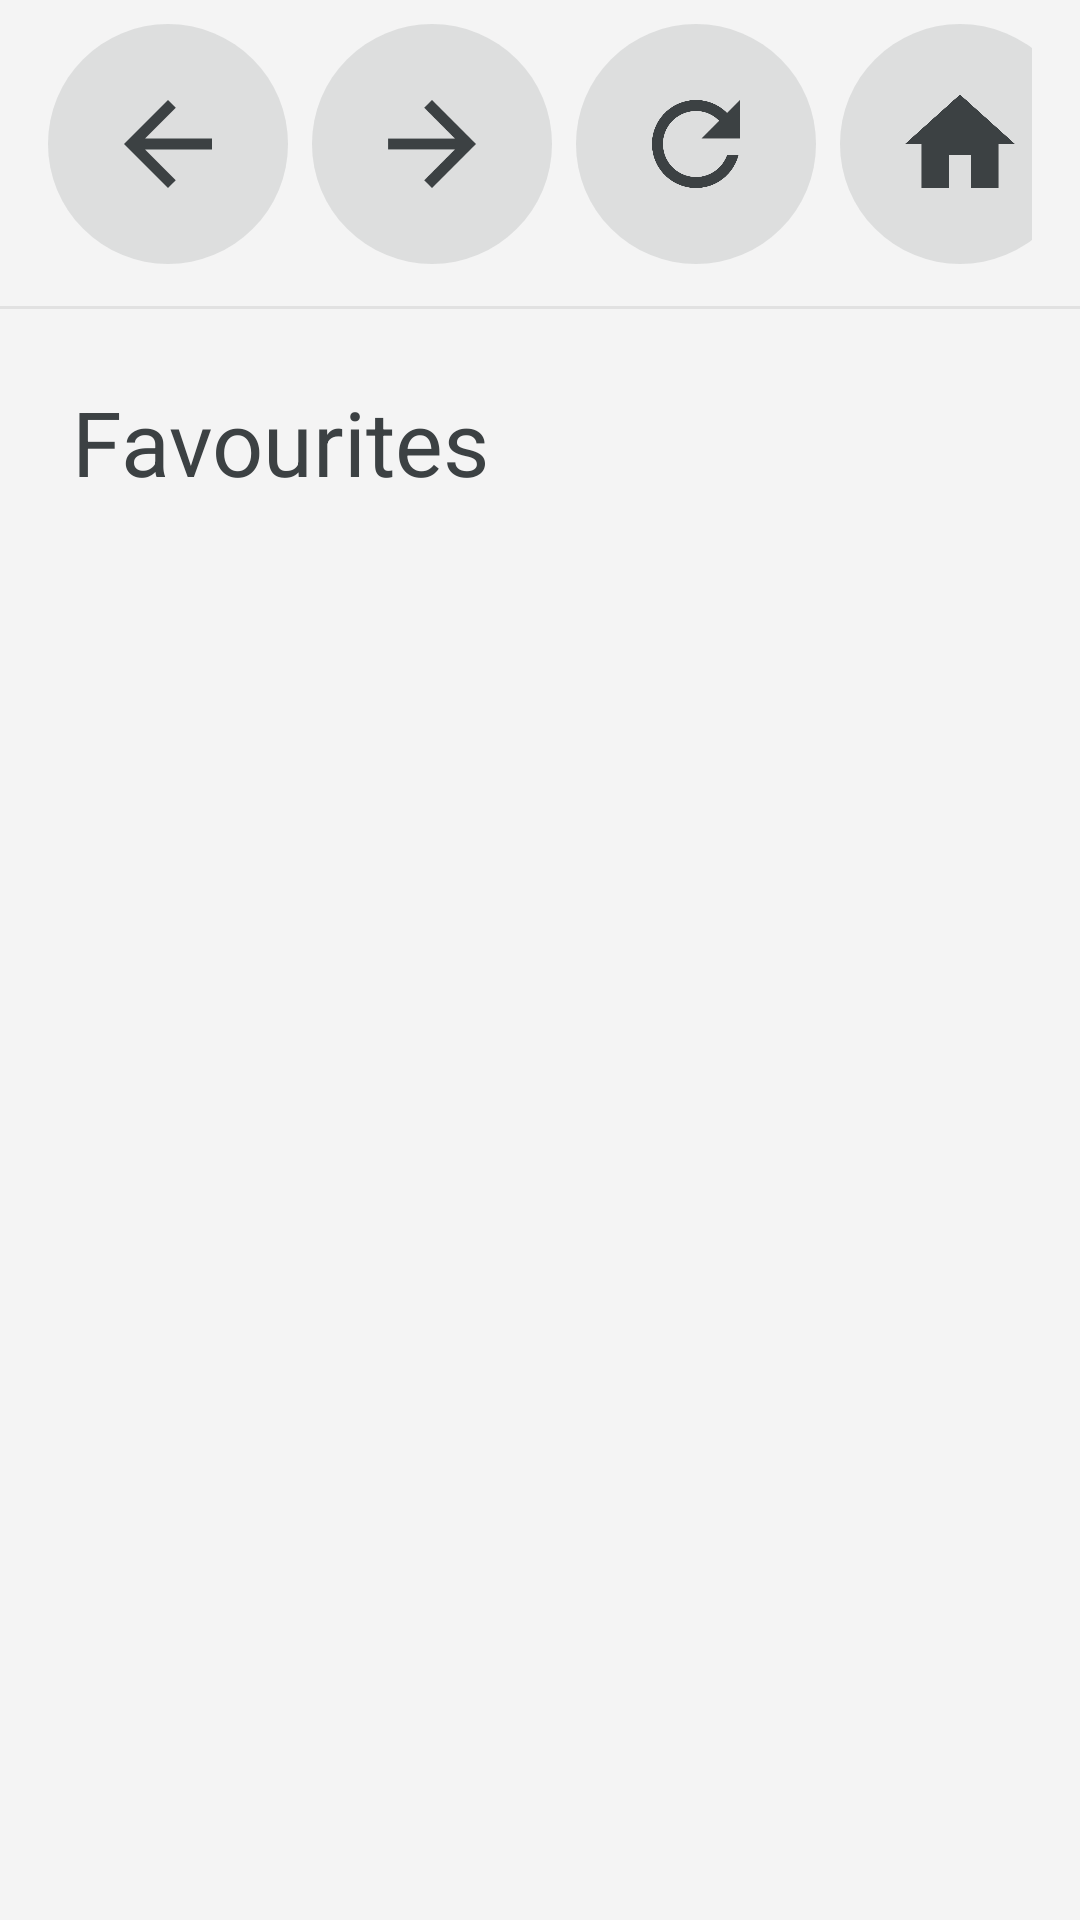

Layout XML and referenced resources for this Android screen:
<!-- AndroidManifest.xml: application theme Theme.MG4Browser -->
<!-- res/layout/activity_browser.xml -->
<?xml version="1.0" encoding="utf-8"?>
<LinearLayout xmlns:android="http://schemas.android.com/apk/res/android"
    android:layout_width="match_parent"
    android:layout_height="match_parent"
    android:orientation="vertical"
    android:background="@color/page_background">

    <LinearLayout
        android:id="@+id/toolbar"
        android:layout_width="match_parent"
        android:layout_height="@dimen/toolbar_height"
        android:orientation="horizontal"
        android:gravity="center_vertical"
        android:background="@color/chrome_background"
        android:paddingStart="@dimen/toolbar_padding_h"
        android:paddingEnd="@dimen/toolbar_padding_h">

        <ImageButton
            android:id="@+id/button_back"
            android:layout_width="@dimen/toolbar_button_size"
            android:layout_height="@dimen/toolbar_button_size"
            android:layout_marginEnd="@dimen/toolbar_gap"
            android:background="@drawable/toolbar_button_selector"
            android:contentDescription="@string/cd_back"
            android:padding="@dimen/toolbar_icon_padding"
            android:scaleType="fitCenter"
            android:src="@drawable/ic_back" />

        <ImageButton
            android:id="@+id/button_forward"
            android:layout_width="@dimen/toolbar_button_size"
            android:layout_height="@dimen/toolbar_button_size"
            android:layout_marginEnd="@dimen/toolbar_gap"
            android:background="@drawable/toolbar_button_selector"
            android:contentDescription="@string/cd_forward"
            android:padding="@dimen/toolbar_icon_padding"
            android:scaleType="fitCenter"
            android:src="@drawable/ic_forward" />

        
        <ImageButton
            android:id="@+id/button_reload"
            android:layout_width="@dimen/toolbar_button_size"
            android:layout_height="@dimen/toolbar_button_size"
            android:layout_marginEnd="@dimen/toolbar_gap"
            android:background="@drawable/toolbar_button_selector"
            android:contentDescription="@string/cd_reload"
            android:padding="@dimen/toolbar_icon_padding"
            android:scaleType="fitCenter"
            android:src="@drawable/ic_reload" />

        <ImageButton
            android:id="@+id/button_home"
            android:layout_width="@dimen/toolbar_button_size"
            android:layout_height="@dimen/toolbar_button_size"
            android:layout_marginEnd="@dimen/toolbar_gap"
            android:background="@drawable/toolbar_button_selector"
            android:contentDescription="@string/cd_home"
            android:padding="@dimen/toolbar_icon_padding"
            android:scaleType="fitCenter"
            android:src="@drawable/ic_home" />

        
        <EditText
            android:id="@+id/address"
            android:layout_width="0dp"
            android:layout_height="@dimen/toolbar_button_size"
            android:layout_weight="1"
            android:layout_marginEnd="@dimen/toolbar_gap"
            android:background="@drawable/address_field_background"
            android:hint="@string/address_hint"
            android:imeOptions="actionGo|flagNoExtractUi"
            android:importantForAutofill="no"
            android:inputType="textUri"
            android:maxLines="1"
            android:paddingStart="@dimen/address_padding_h"
            android:paddingEnd="@dimen/address_padding_h"
            android:selectAllOnFocus="true"
            android:textColor="@color/text_primary"
            android:textColorHint="@color/text_secondary"
            android:textSize="@dimen/address_text_size" />

        <ImageButton
            android:id="@+id/button_add_favorite"
            android:layout_width="@dimen/toolbar_button_size"
            android:layout_height="@dimen/toolbar_button_size"
            android:background="@drawable/toolbar_button_selector"
            android:contentDescription="@string/cd_add_favorite"
            android:padding="@dimen/toolbar_icon_padding"
            android:scaleType="fitCenter"
            android:src="@drawable/ic_add" />
    </LinearLayout>

    
    <ProgressBar
        android:id="@+id/progress"
        style="?android:attr/progressBarStyleHorizontal"
        android:layout_width="match_parent"
        android:layout_height="@dimen/progress_height"
        android:indeterminate="false"
        android:max="100"
        android:visibility="invisible" />

    <View
        android:layout_width="match_parent"
        android:layout_height="1dp"
        android:background="@color/hairline" />

    <FrameLayout
        android:layout_width="match_parent"
        android:layout_height="0dp"
        android:layout_weight="1">

        <WebView
            android:id="@+id/web"
            android:layout_width="match_parent"
            android:layout_height="match_parent" />

        
        <include layout="@layout/view_favorites" />
    </FrameLayout>
</LinearLayout>
<!-- res/layout/view_favorites.xml (included above) -->
<?xml version="1.0" encoding="utf-8"?>
<ScrollView xmlns:android="http://schemas.android.com/apk/res/android"
    android:id="@+id/home"
    android:layout_width="match_parent"
    android:layout_height="match_parent"
    android:background="@color/chrome_background"
    android:fillViewport="true">

    <LinearLayout
        android:layout_width="match_parent"
        android:layout_height="wrap_content"
        android:orientation="vertical"
        android:padding="@dimen/screen_padding">

        <TextView
            android:layout_width="wrap_content"
            android:layout_height="wrap_content"
            android:layout_marginBottom="@dimen/tile_gap"
            android:text="@string/favorites_title"
            android:textColor="@color/text_primary"
            android:textSize="@dimen/favorites_title_size" />

        
        <GridLayout
            android:id="@+id/favorites_grid"
            android:layout_width="wrap_content"
            android:layout_height="wrap_content"
            android:columnCount="5" />

        <TextView
            android:id="@+id/favorites_empty"
            android:layout_width="match_parent"
            android:layout_height="wrap_content"
            android:layout_marginTop="@dimen/tile_gap"
            android:text="@string/favorites_empty"
            android:textColor="@color/text_secondary"
            android:textSize="@dimen/tile_title_size"
            android:visibility="gone" />

        
        <TextView
            android:id="@+id/engine_notice"
            android:layout_width="match_parent"
            android:layout_height="wrap_content"
            android:layout_marginTop="@dimen/screen_padding"
            android:textColor="@color/text_secondary"
            android:textSize="@dimen/footnote_size" />
    </LinearLayout>
</ScrollView>
<!-- resources referenced by this layout -->
<resources>
  <color name="chrome_background">#f4f4f4</color>
  <color name="hairline">#14000000</color>
  <color name="page_background">#f4f4f4</color>
  <color name="text_primary">#3c4143</color>
  <color name="text_secondary">#7f3c4143</color>
  <dimen name="address_padding_h">24dp</dimen>
  <dimen name="address_text_size">28sp</dimen>
  <dimen name="favorites_title_size">30sp</dimen>
  <dimen name="footnote_size">20sp</dimen>
  <dimen name="progress_height">6dp</dimen>
  <dimen name="screen_padding">24dp</dimen>
  <dimen name="tile_gap">16dp</dimen>
  <dimen name="tile_title_size">30sp</dimen>
  <dimen name="toolbar_button_size">80dp</dimen>
  <dimen name="toolbar_gap">8dp</dimen>
  <dimen name="toolbar_height">96dp</dimen>
  <dimen name="toolbar_icon_padding">18dp</dimen>
  <dimen name="toolbar_padding_h">16dp</dimen>
  <!-- drawable address_field_background (drawable) -->
  <?xml version="1.0" encoding="utf-8"?>
  <shape xmlns:android="http://schemas.android.com/apk/res/android"
      android:shape="rectangle">
      <corners android:radius="@dimen/native_button_radius" />
      <solid android:color="@color/button_surface" />
  </shape>
  <!-- drawable ic_add (drawable) -->
  <vector xmlns:android="http://schemas.android.com/apk/res/android"
      android:width="24dp"
      android:height="24dp"
      android:viewportWidth="24"
      android:viewportHeight="24"
      android:tint="@color/text_primary">
      <path
          android:fillColor="#FFFFFFFF"
          android:pathData="M19,13h-6v6h-2v-6H5v-2h6V5h2v6h6v2z" />
  </vector>
  <!-- drawable ic_back (drawable) -->
  <vector xmlns:android="http://schemas.android.com/apk/res/android"
      android:width="24dp"
      android:height="24dp"
      android:viewportWidth="24"
      android:viewportHeight="24"
      android:tint="@color/text_primary">
      <path
          android:fillColor="#FFFFFFFF"
          android:pathData="M20,11H7.83l5.59,-5.59L12,4l-8,8 8,8 1.41,-1.41L7.83,13H20v-2z" />
  </vector>
  <!-- drawable ic_forward (drawable) -->
  <vector xmlns:android="http://schemas.android.com/apk/res/android"
      android:width="24dp"
      android:height="24dp"
      android:viewportWidth="24"
      android:viewportHeight="24"
      android:tint="@color/text_primary">
      <path
          android:fillColor="#FFFFFFFF"
          android:pathData="M12,4l-1.41,1.41L16.17,11H4v2h12.17l-5.58,5.59L12,20l8,-8z" />
  </vector>
  <!-- drawable ic_home (drawable) -->
  <vector xmlns:android="http://schemas.android.com/apk/res/android"
      android:width="24dp"
      android:height="24dp"
      android:viewportWidth="24"
      android:viewportHeight="24"
      android:tint="@color/text_primary">
      <path
          android:fillColor="#FFFFFFFF"
          android:pathData="M10,20v-6h4v6h5v-8h3L12,3 2,12h3v8z" />
  </vector>
  <string name="address_hint">Address or search</string>
  <string name="cd_add_favorite">Add to favourites</string>
  <string name="cd_back">Back</string>
  <string name="cd_forward">Forward</string>
  <string name="cd_home">Home</string>
  <string name="cd_reload">Reload</string>
  <string name="favorites_empty">No favourites yet. Open a page, then use the + button in the toolbar to keep it here.</string>
  <string name="favorites_title">Favourites</string>
  <style name="Theme.MG4Browser" parent="Theme.AppCompat.DayNight.NoActionBar">
          <item name="android:windowBackground">@color/page_background</item>
          <item name="android:statusBarColor">@color/chrome_background</item>
          <item name="android:navigationBarColor">@color/chrome_background</item>
          <item name="colorAccent">@color/accent</item>
      </style>
  <dimen name="native_button_radius">10dp</dimen>
  <color name="button_surface">#1f3c4143</color>
  <color name="button_surface_pressed">#3d3c4143</color>
  <color name="accent">#056eff</color>
</resources>
